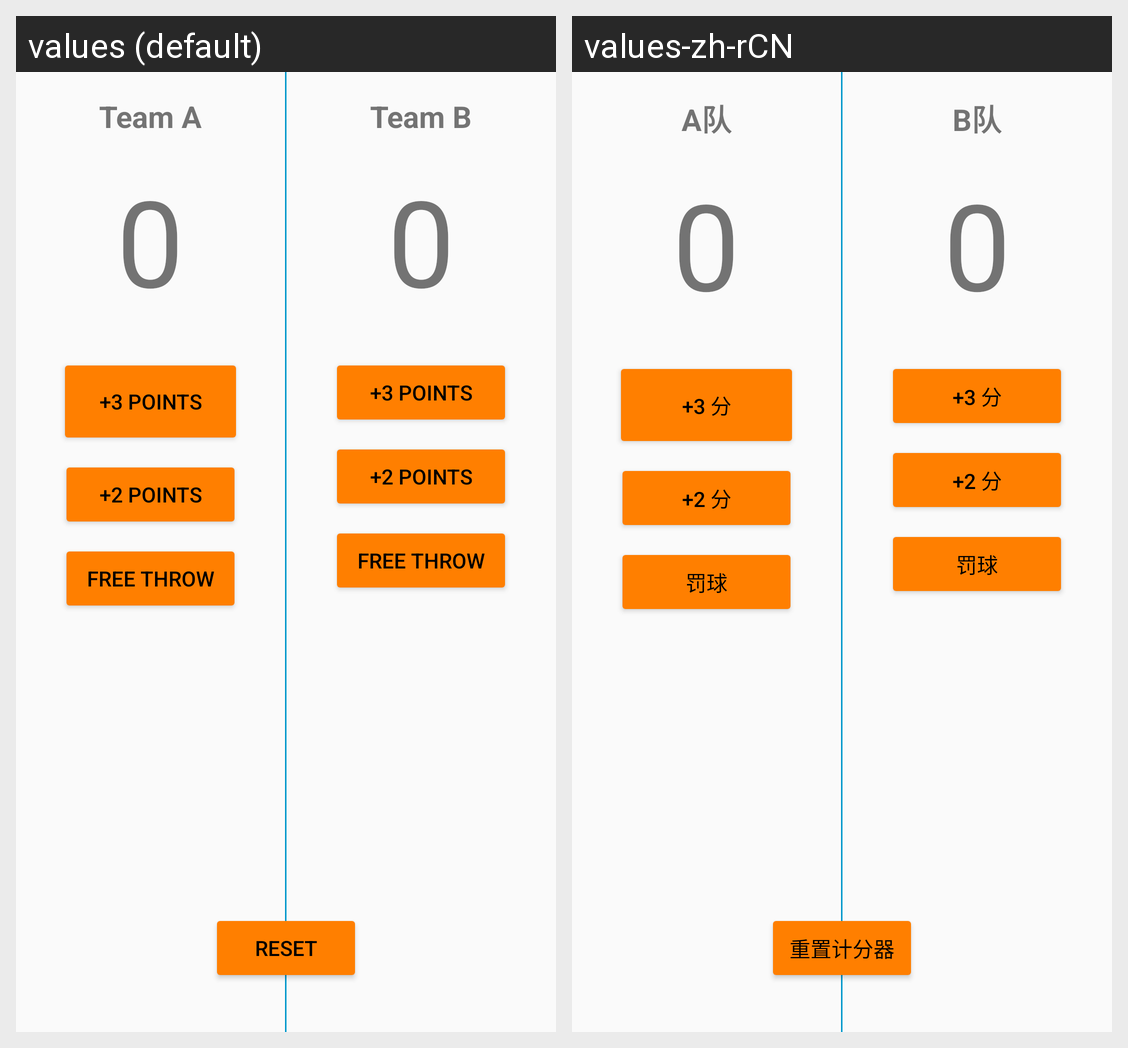

Translations of the strings shown on this Android screen, per locale in the grid:
Android screen res/layout/counter.xml rendered under 2 locales, left to right: values (default), values-zh-rCN. Device: Nexus 5 (rendered at 1080×1920; each locale shown at half size, 540×960, under a caption strip naming it); theme AppTheme.
Strings drawn on this screen, with the default value and each locale's value (text and hints the layout hard-codes, and strings that could not be matched under every locale, appear in the picture but are not listed):

textViewA
  values: Team A
  values-zh-rCN: A队

button13
  values: +3 POINTS
  values-zh-rCN: +3 分

button12
  values: +2 POINTS
  values-zh-rCN: +2 分

button11
  values: FREE THROW
  values-zh-rCN: 罚球

textViewB
  values: Team B
  values-zh-rCN: B队

button23
  values: +3 POINTS
  values-zh-rCN: +3 分

button22
  values: +2 POINTS
  values-zh-rCN: +2 分

button21
  values: FREE THROW
  values-zh-rCN: 罚球

reset
  values: RESET
  values-zh-rCN: 重置计分器
